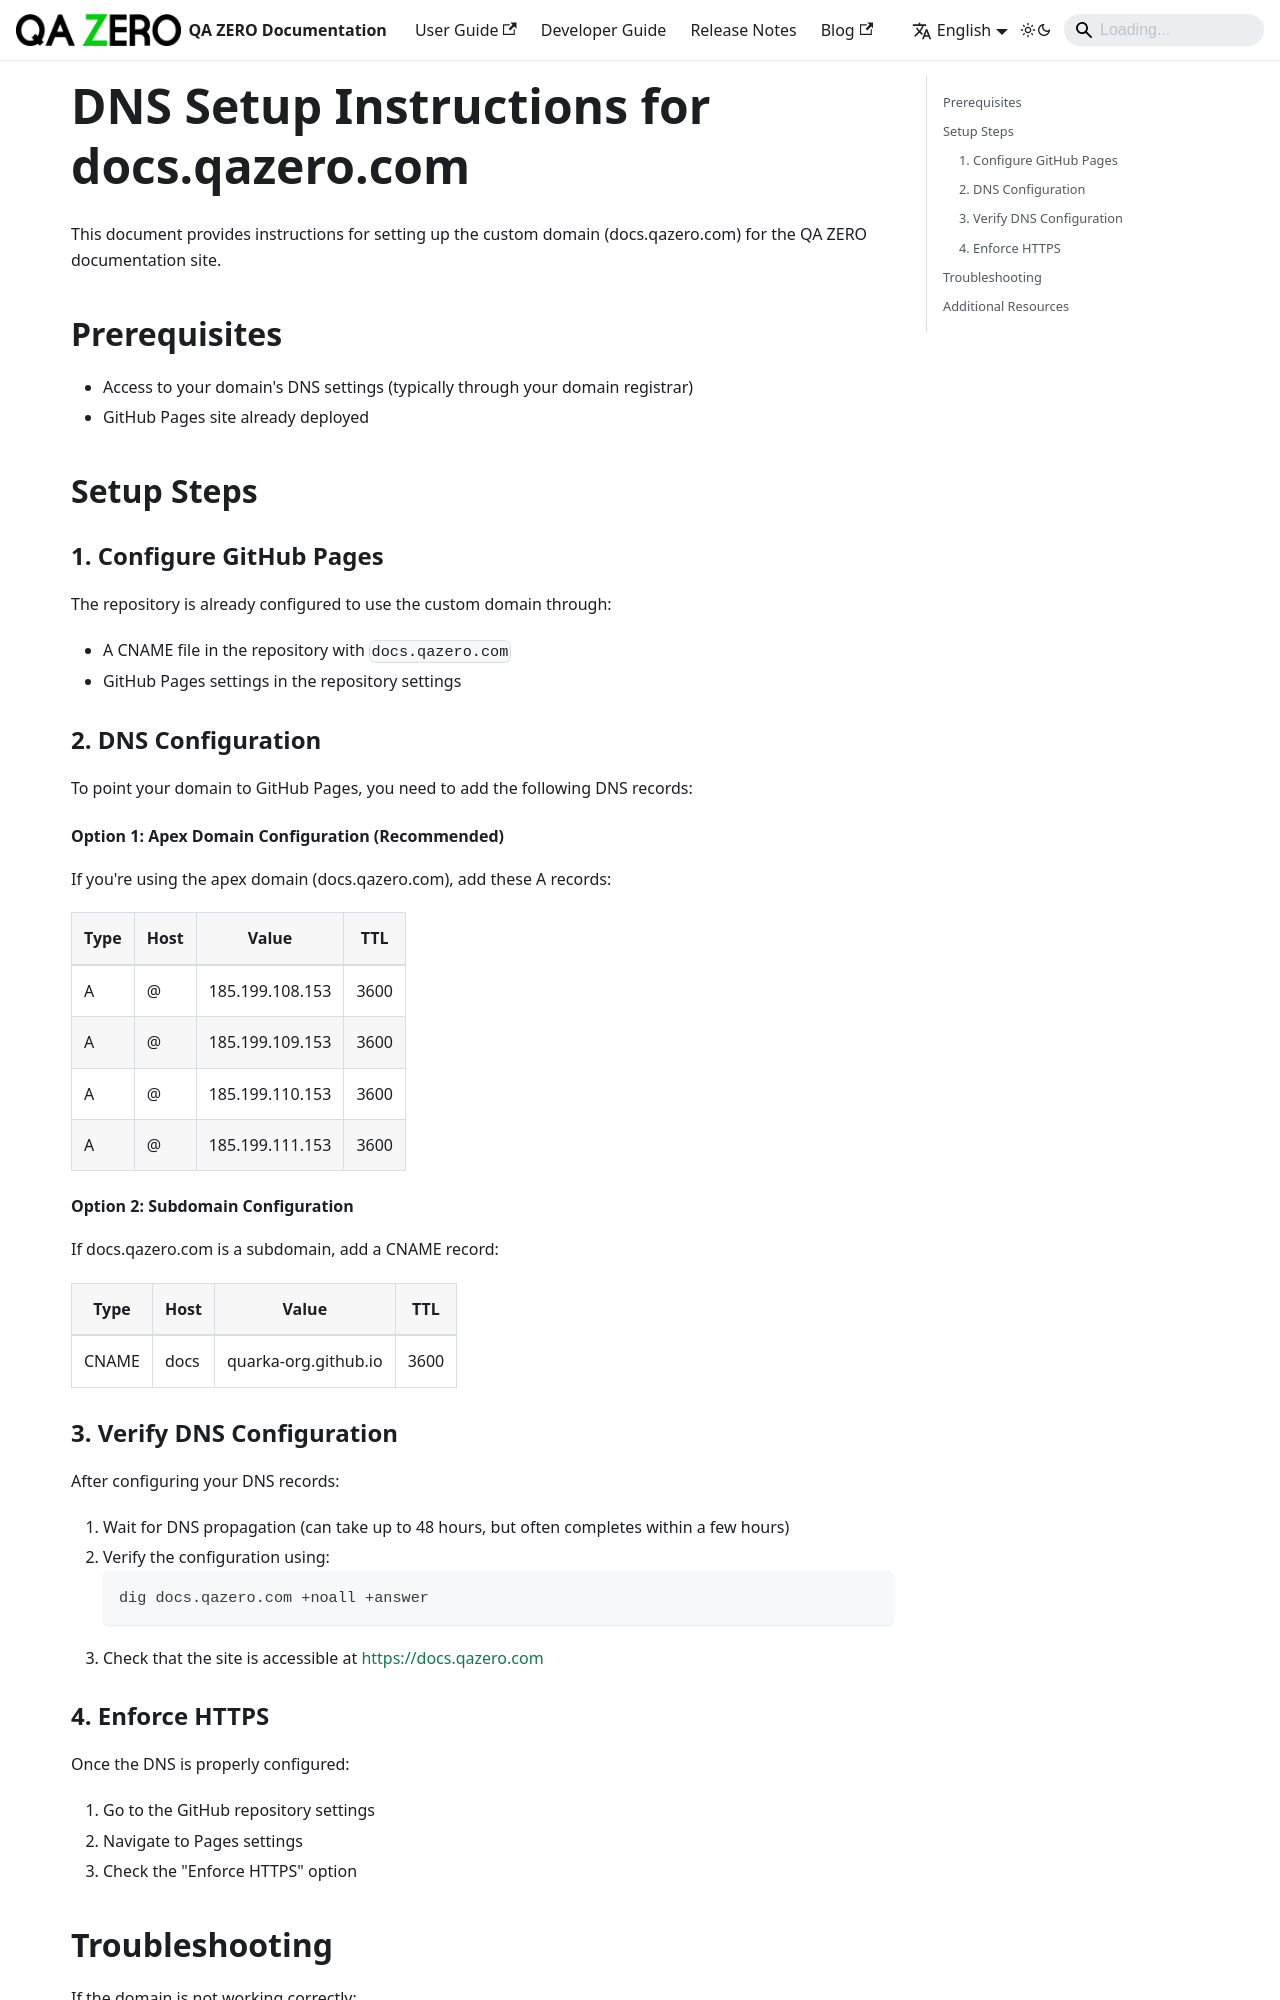

repository: quarka-org/docs.qazero.com · page: docs/dns-setup-instructions/index.html · generator: docusaurus

---
title: DNS Setup Instructions for Custom Domain
---

# DNS Setup Instructions for docs.qazero.com

This document provides instructions for setting up the custom domain (docs.qazero.com) for the QA ZERO documentation site.

## Prerequisites

- Access to your domain's DNS settings (typically through your domain registrar)
- GitHub Pages site already deployed

## Setup Steps

### 1. Configure GitHub Pages

The repository is already configured to use the custom domain through:

- A CNAME file in the repository with `docs.qazero.com`
- GitHub Pages settings in the repository settings

### 2. DNS Configuration

To point your domain to GitHub Pages, you need to add the following DNS records:

#### Option 1: Apex Domain Configuration (Recommended)

If you're using the apex domain (docs.qazero.com), add these A records:

| Type | Host | Value | TTL |
|------|------|-------|-----|
| A | @ | 185.199.108.153 | 3600 |
| A | @ | 185.199.109.153 | 3600 |
| A | @ | 185.199.110.153 | 3600 |
| A | @ | 185.199.111.153 | 3600 |

#### Option 2: Subdomain Configuration

If docs.qazero.com is a subdomain, add a CNAME record:

| Type | Host | Value | TTL |
|------|------|-------|-----|
| CNAME | docs | quarka-org.github.io | 3600 |

### 3. Verify DNS Configuration

After configuring your DNS records:

1. Wait for DNS propagation (can take up to 48 hours, but often completes within a few hours)
2. Verify the configuration using:
   ```
   dig docs.qazero.com +noall +answer
   ```
3. Check that the site is accessible at https://docs.qazero.com

### 4. Enforce HTTPS

Once the DNS is properly configured:

1. Go to the GitHub repository settings
2. Navigate to Pages settings
3. Check the "Enforce HTTPS" option
